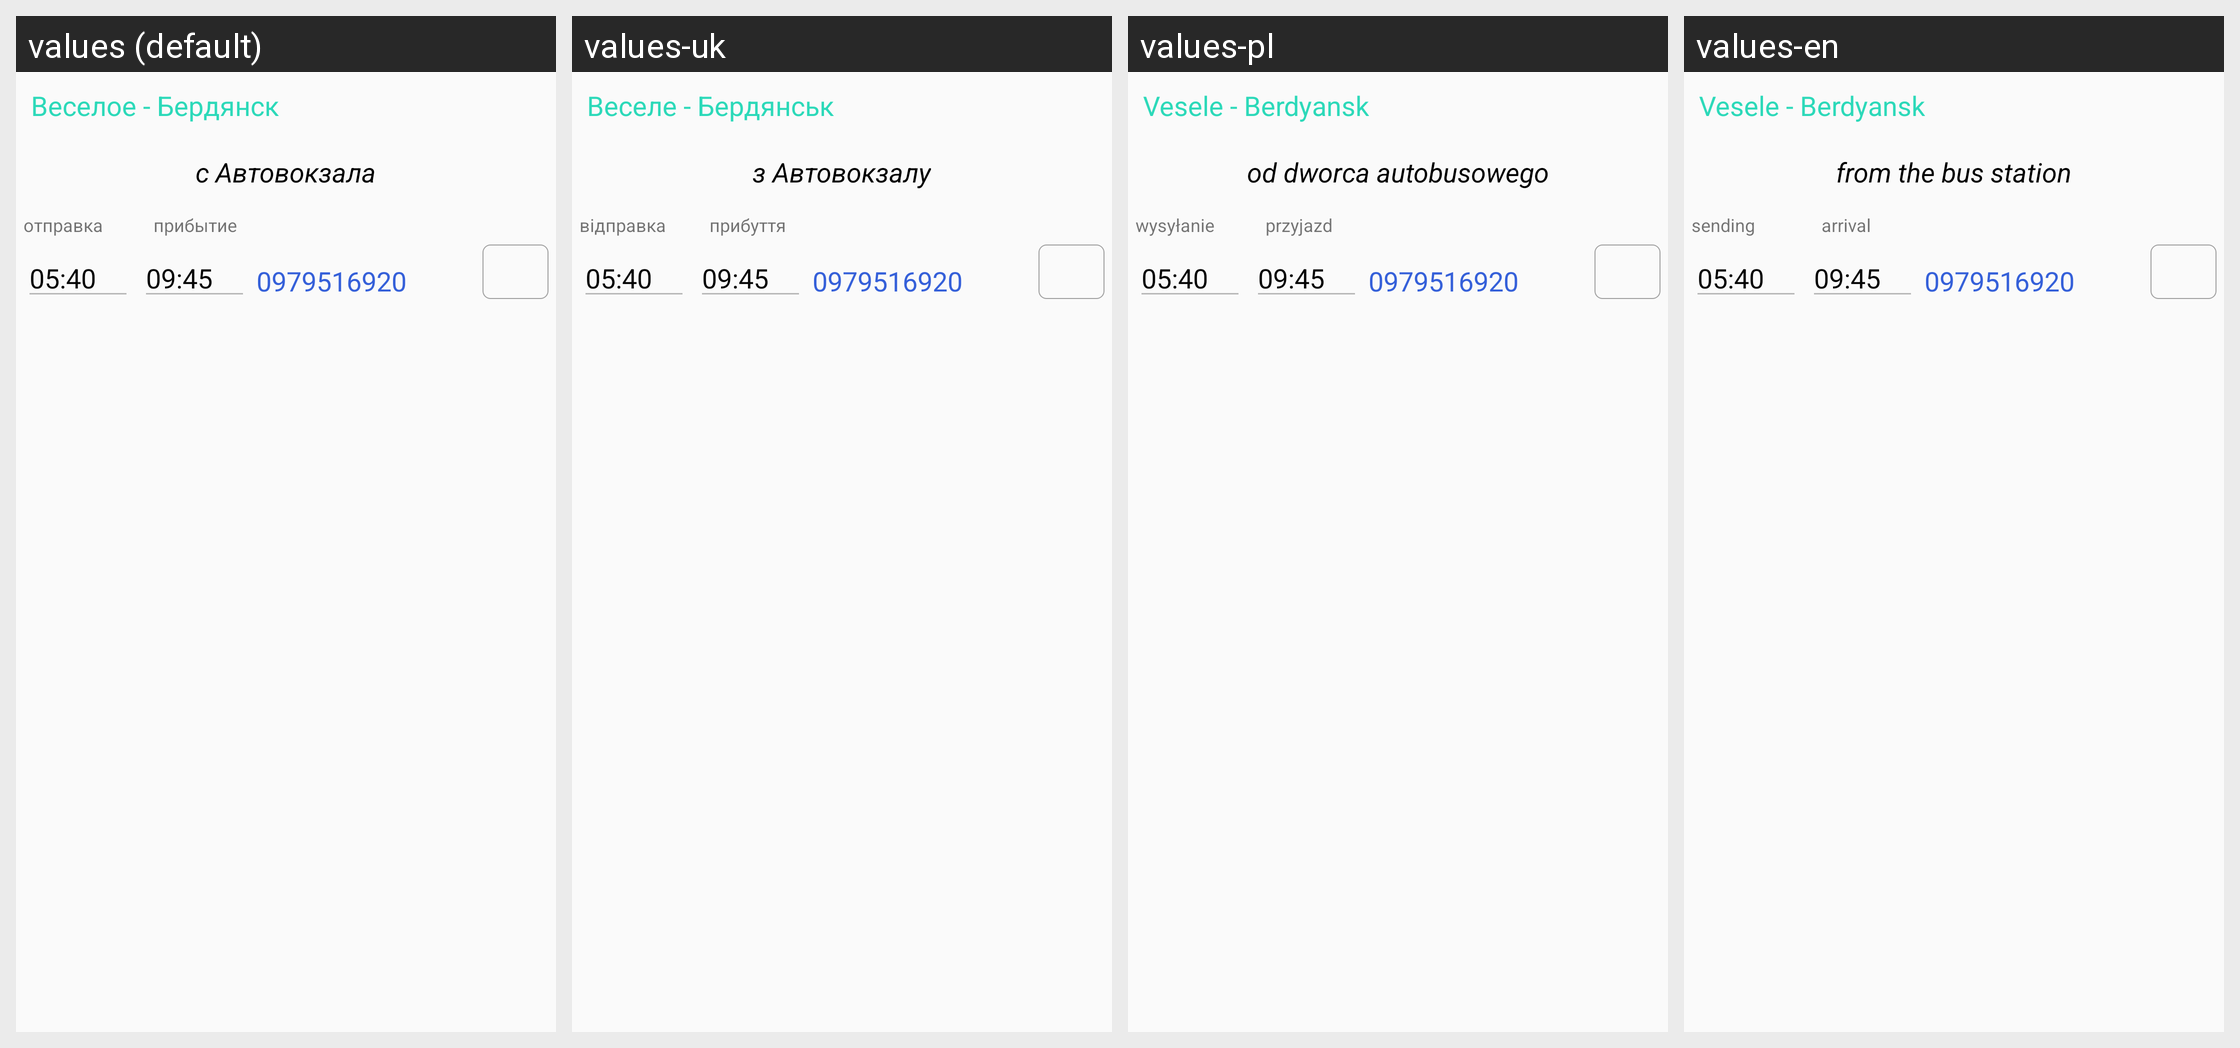

This grid shows one Android layout under several languages. Give, for every string resource on the screen, its name, the default text and each shown locale's text.
Android screen res/layout/activity_bus_bardyansk.xml rendered under 4 locales, left to right: values (default), values-uk, values-pl, values-en. Device: Nexus 5 (rendered at 1080×1920; each locale shown at half size, 540×960, under a caption strip naming it); theme AppTheme.
Strings drawn on this screen, with the default value and each locale's value (text and hints the layout hard-codes, and strings that could not be matched under every locale, appear in the picture but are not listed):

bus_veseloe_berdyansk
  values: Веселое - Бердянск
  values-uk: Веселе - Бердянськ
  values-pl: Vesele - Berdyansk
  values-en: Vesele - Berdyansk

from_bus_station
  values: с Автовокзала
  values-uk: з Автовокзалу
  values-pl: od dworca autobusowego
  values-en: from the bus station

time_go
  values: отправка
  values-uk: відправка
  values-pl: wysyłanie
  values-en: sending

time_finish
  values: прибытие
  values-uk: прибуття
  values-pl: przyjazd
  values-en: arrival
